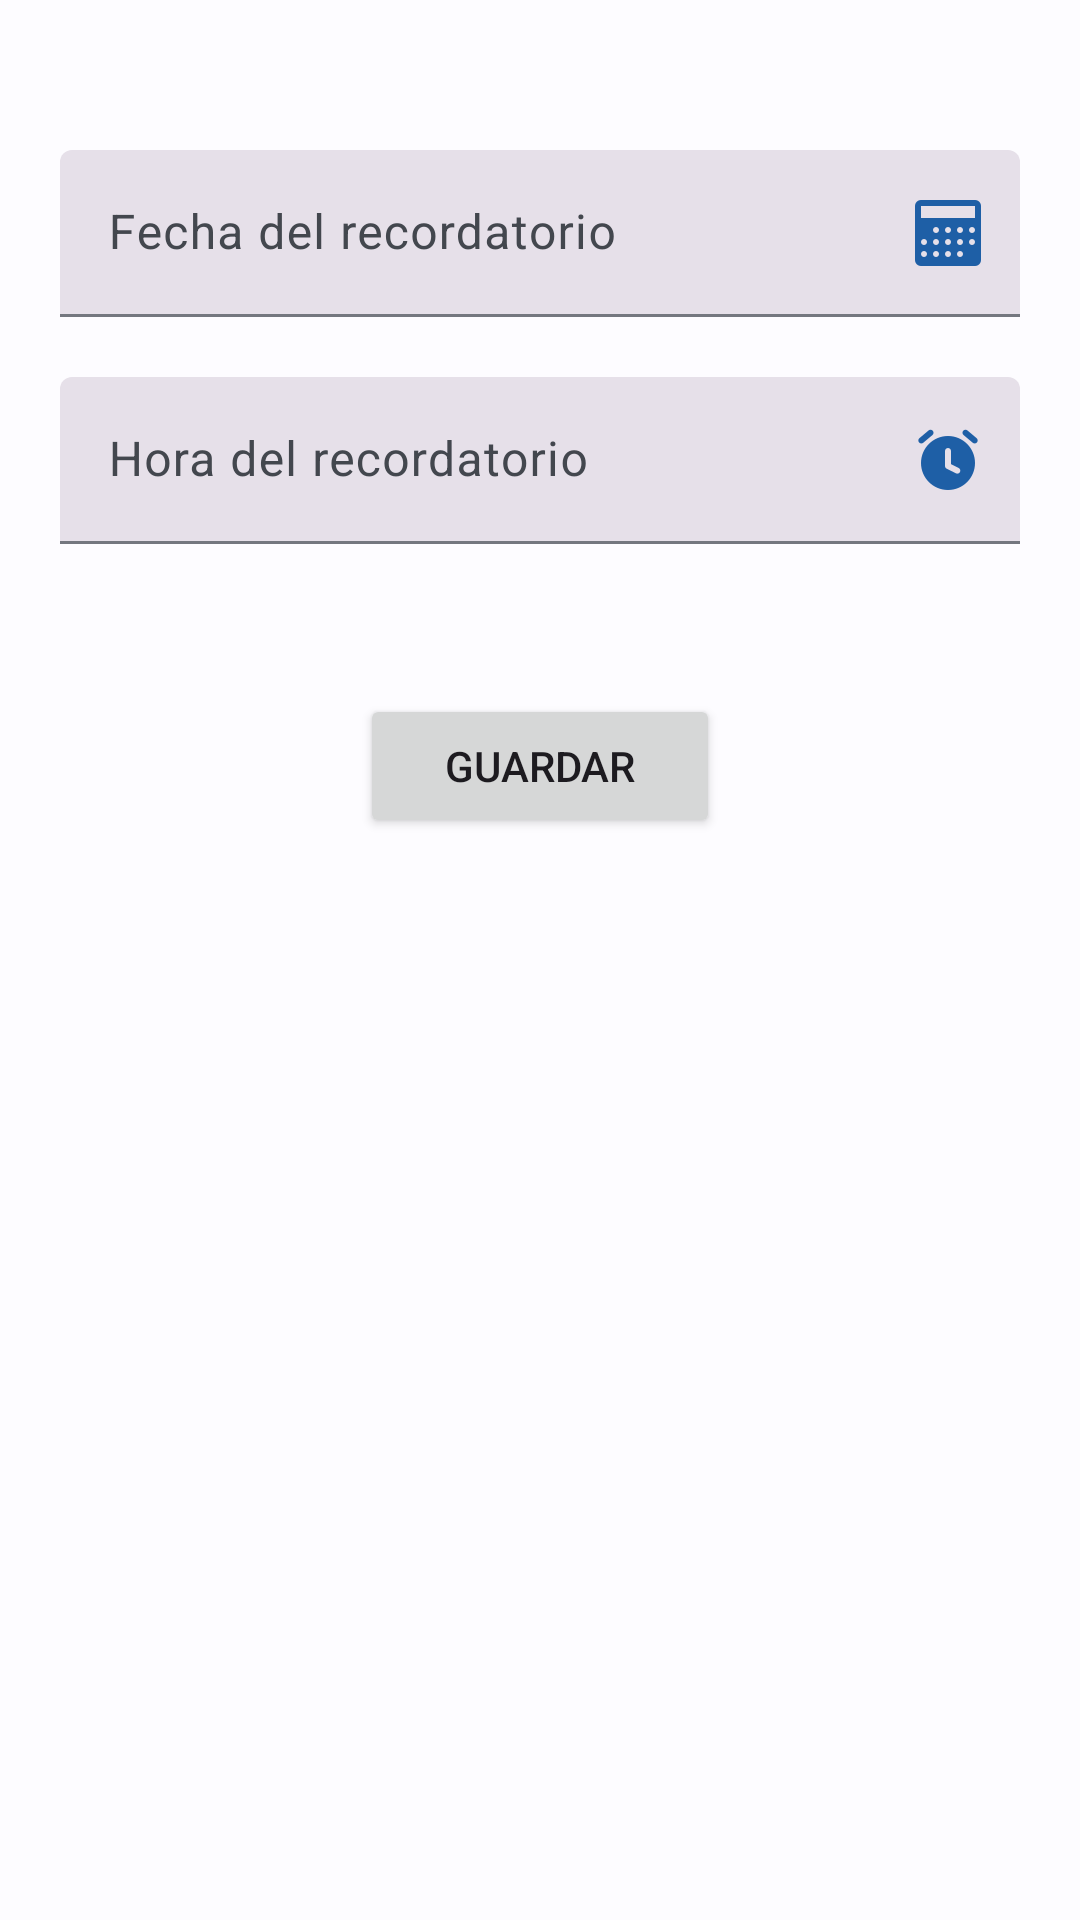

Write the Android layout XML for this screen, with the resource values it uses.
<!-- AndroidManifest.xml: application theme Theme.Quetzalli -->
<!-- res/layout/fragment_pnotificaciones.xml -->
<?xml version="1.0" encoding="utf-8"?>
<androidx.constraintlayout.widget.ConstraintLayout xmlns:android="http://schemas.android.com/apk/res/android"
    xmlns:tools="http://schemas.android.com/tools"
    android:layout_width="match_parent"
    android:layout_height="match_parent"
    xmlns:app="http://schemas.android.com/apk/res-auto"
    tools:context=".ui.views.PnotificacionesFragment">

    <com.google.android.material.textfield.TextInputLayout
        android:id="@+id/til_date_program"
        style="?attr/textInputFilledStyle"
        android:layout_width="match_parent"
        android:layout_height="wrap_content"
        android:layout_marginTop="50dp"
        android:layout_marginStart="20dp"
        android:layout_marginEnd="20dp"
        android:hint="@string/date_program"
        app:layout_constraintEnd_toEndOf="parent"
        app:endIconMode="custom"
        app:endIconDrawable="@drawable/ic_calendar"
        app:endIconTint="@null"
        app:endIconContentDescription="@string/content_description_end_icon"
        app:layout_constraintStart_toStartOf="parent"
        app:layout_constraintTop_toTopOf="parent">

        <com.google.android.material.textfield.TextInputEditText
            android:id="@+id/et_date_program"
            android:layout_width="match_parent"
            android:layout_height="wrap_content"
            android:inputType="date"
            android:focusable="false"/>

    </com.google.android.material.textfield.TextInputLayout>


    <com.google.android.material.textfield.TextInputLayout
        android:id="@+id/til_time_program"
        style="?attr/textInputFilledStyle"
        android:layout_width="match_parent"
        android:layout_height="wrap_content"
        android:layout_marginTop="20dp"
        android:layout_marginStart="20dp"
        android:layout_marginEnd="20dp"
        android:hint="@string/time_program"
        app:layout_constraintEnd_toEndOf="parent"
        app:endIconMode="custom"
        app:endIconDrawable="@drawable/ic_clock"
        app:endIconTint="@null"
        app:endIconContentDescription="@string/content_description_end_icon"
        app:layout_constraintStart_toStartOf="parent"
        app:layout_constraintTop_toBottomOf="@+id/til_date_program">

        <com.google.android.material.textfield.TextInputEditText
            android:id="@+id/et_time_program"
            android:layout_width="match_parent"
            android:layout_height="wrap_content"
            android:inputType="time"
            android:focusable="false"/>

    </com.google.android.material.textfield.TextInputLayout>

    <Button
        android:id="@+id/btn_program"
        android:layout_width="120dp"
        android:layout_height="wrap_content"
        android:layout_marginTop="50dp"
        app:layout_constraintTop_toBottomOf="@+id/til_time_program"
        app:layout_constraintEnd_toEndOf="parent"
        app:layout_constraintStart_toStartOf="parent"
        android:text="@string/program" />

</androidx.constraintlayout.widget.ConstraintLayout>
<!-- resources referenced by this layout -->
<resources>
  <string name="content_description_end_icon">Icono de calendario</string>
  <string name="date_program">Fecha del recordatorio</string>
  <string name="program">Guardar</string>
  <string name="time_program">Hora del recordatorio</string>
  <color name="md_theme_light_primary">#1E5FA6</color>
  <color name="md_theme_light_onPrimary">#FFFFFF</color>
  <color name="md_theme_light_primaryContainer">#D4E3FF</color>
  <color name="md_theme_light_onPrimaryContainer">#001C3A</color>
  <color name="md_theme_light_secondary">#555F71</color>
  <color name="md_theme_light_onSecondary">#FFFFFF</color>
  <color name="md_theme_light_secondaryContainer">#D8E3F8</color>
  <color name="md_theme_light_onSecondaryContainer">#111C2B</color>
  <color name="md_theme_light_tertiary">#00658B</color>
  <color name="md_theme_light_onTertiary">#FFFFFF</color>
  <color name="md_theme_light_tertiaryContainer">#C4E7FF</color>
  <color name="md_theme_light_onTertiaryContainer">#001E2D</color>
  <color name="md_theme_light_error">#BA1A1A</color>
  <color name="md_theme_light_errorContainer">#FFDAD6</color>
  <color name="md_theme_light_onError">#FFFFFF</color>
  <color name="md_theme_light_onErrorContainer">#410002</color>
  <color name="md_theme_light_background">#FDFCFF</color>
  <color name="md_theme_light_onBackground">#1A1C1E</color>
  <color name="md_theme_light_surface">#FDFCFF</color>
  <color name="md_theme_light_onSurface">#1A1C1E</color>
  <color name="md_theme_light_surfaceVariant">#E0E2EC</color>
  <color name="md_theme_light_onSurfaceVariant">#43474E</color>
  <color name="md_theme_light_outline">#74777F</color>
  <color name="md_theme_light_inverseOnSurface">#F1F0F4</color>
  <color name="md_theme_light_inverseSurface">#2F3033</color>
  <color name="md_theme_light_inversePrimary">#A6C8FF</color>
  <style name="Widget.App.Toolbar" parent="Widget.Material3.Toolbar">
          <item name="android:background">@color/md_theme_light_primary</item>
          <item name="android:statusBarColor">?attr/colorPrimary</item>
          <item name="titleTextAppearance">@style/TextAppearance.App.TitleLarge</item>
      </style>
  <style name="TextAppearance.App.TitleLarge" parent="TextAppearance.Material3.TitleLarge">
          <item name="fontFamily">@font/sansation_light</item>
          <item name="android:fontFamily">@font/sansation_light</item>
          <item name="android:textSize">25sp</item>
          <item name="android:textColor">@color/md_theme_light_onPrimary</item>
      </style>
</resources>
